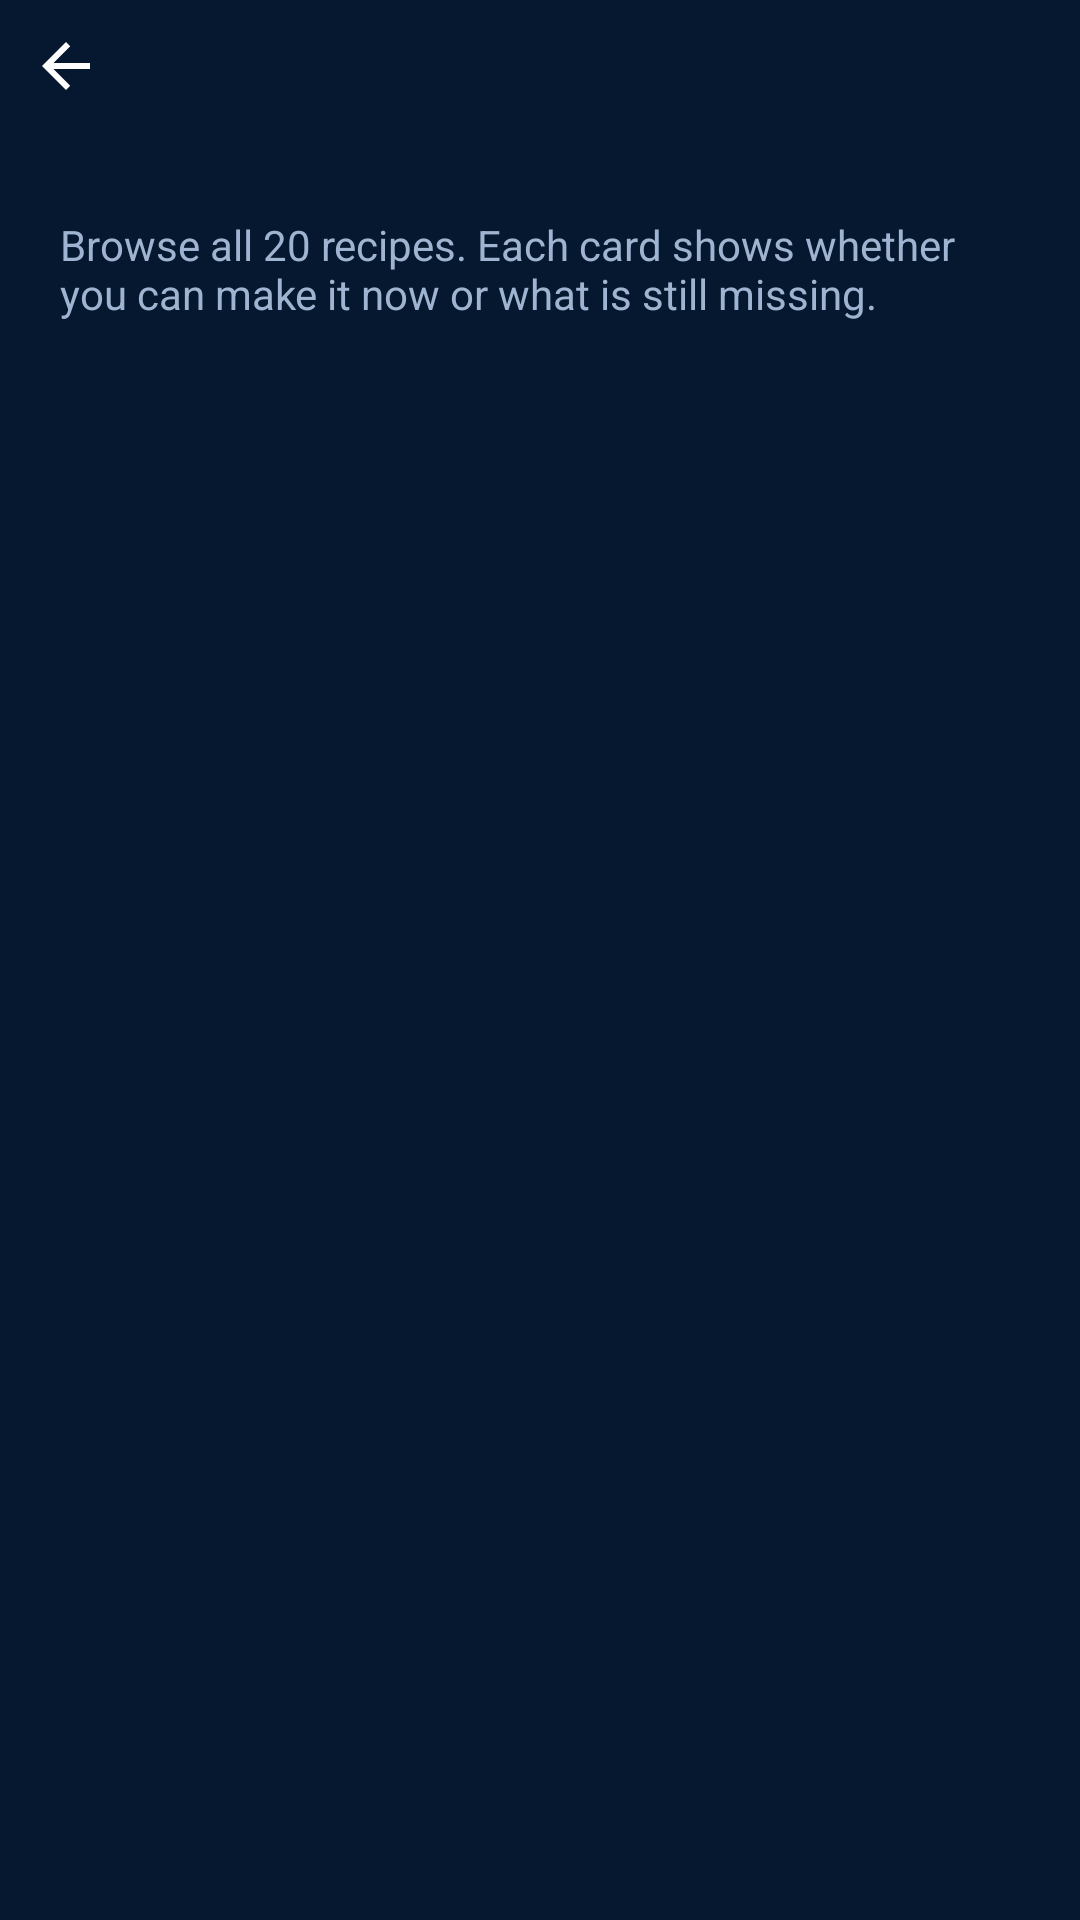

Layout XML and referenced resources for this Android screen:
<!-- AndroidManifest.xml: application theme Theme.SmartPantry -->
<!-- res/layout/activity_all_recipes.xml -->
<?xml version="1.0" encoding="utf-8"?>
<LinearLayout xmlns:android="http://schemas.android.com/apk/res/android"
    android:layout_width="match_parent"
    android:layout_height="match_parent"
    android:orientation="vertical">

    <include layout="@layout/view_back_header" />

    <LinearLayout
        android:layout_width="match_parent"
        android:layout_height="0dp"
        android:layout_weight="1"
        android:orientation="vertical"
        android:paddingStart="20dp"
        android:paddingTop="16dp"
        android:paddingEnd="20dp">

        <TextView
            style="@style/AppTextMuted"
            android:layout_width="match_parent"
            android:layout_height="wrap_content"
            android:layout_marginBottom="16dp"
            android:text="@string/all_recipes_subtitle" />

        <androidx.recyclerview.widget.RecyclerView
            android:id="@+id/recyclerAllRecipes"
            android:layout_width="match_parent"
            android:layout_height="0dp"
            android:layout_weight="1"
            android:clipToPadding="false"
            android:paddingBottom="16dp" />
    </LinearLayout>

</LinearLayout>
<!-- res/layout/view_back_header.xml (included above) -->
<?xml version="1.0" encoding="utf-8"?>
<LinearLayout xmlns:android="http://schemas.android.com/apk/res/android"
    android:layout_width="match_parent"
    android:layout_height="wrap_content"
    android:gravity="center_vertical"
    android:orientation="horizontal"
    android:paddingBottom="12dp">

    <ImageButton
        android:id="@+id/btnBack"
        android:layout_width="44dp"
        android:layout_height="44dp"
        android:background="@drawable/bg_circle_button"
        android:contentDescription="@string/back"
        android:src="@drawable/ic_back"
        android:tint="@color/text_primary" />

    <TextView
        android:id="@+id/txtHeaderTitle"
        style="@style/AppTextSection"
        android:layout_width="0dp"
        android:layout_height="wrap_content"
        android:layout_marginStart="14dp"
        android:layout_weight="1" />
</LinearLayout>
<!-- resources referenced by this layout -->
<resources>
  <color name="text_primary">#FFFFFFFF</color>
  <!-- drawable ic_back (drawable) -->
  <?xml version="1.0" encoding="utf-8"?>
  <vector xmlns:android="http://schemas.android.com/apk/res/android"
      android:width="24dp"
      android:height="24dp"
      android:viewportWidth="24"
      android:viewportHeight="24">
      <path
          android:fillColor="#FFFFFFFF"
          android:pathData="M20,11 H7.83 L13.42,5.41 L12,4 L4,12 L12,20 L13.41,18.59 L7.83,13 H20 Z" />
  </vector>
  <string name="all_recipes_subtitle">Browse all 20 recipes. Each card shows whether you can make it now or what is still missing.</string>
  <string name="back">Back</string>
  <style name="AppTextMuted">
          <item name="android:textColor">@color/text_muted</item>
          <item name="android:textSize">14sp</item>
      </style>
  <style name="AppTextSection">
          <item name="android:textColor">@color/text_primary</item>
          <item name="android:textSize">18sp</item>
          <item name="android:textStyle">bold</item>
      </style>
  <style name="Theme.SmartPantry" parent="Theme.Material3.Dark.NoActionBar">
          <item name="colorPrimary">@color/brand</item>
          <item name="colorOnPrimary">@color/white</item>
          <item name="colorSecondary">@color/accent</item>
          <item name="colorSurface">@color/surface</item>
          <item name="colorOnSurface">@color/text_primary</item>
          <item name="android:colorBackground">@color/bg</item>
          <item name="android:windowBackground">@color/bg</item>
          <item name="android:statusBarColor">@color/bg</item>
          <item name="android:navigationBarColor">@color/surface</item>
          <item name="android:textColorPrimary">@color/text_primary</item>
          <item name="android:textColorSecondary">@color/text_muted</item>
          <item name="android:textColor">@color/text_primary</item>
      </style>
  <color name="text_muted">#FF9FB4D1</color>
  <color name="brand">#FF0055AF</color>
  <color name="white">#FFFFFFFF</color>
  <color name="accent">#FF6FB1FF</color>
  <color name="surface">#FF0B2548</color>
  <color name="bg">#FF06182F</color>
</resources>
